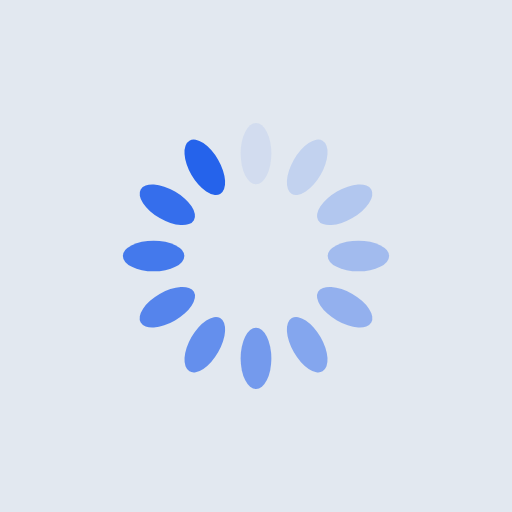
t = 0.00 s
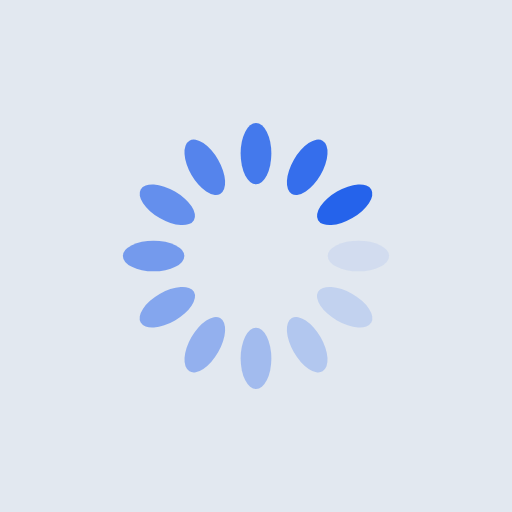
t = 0.25 s
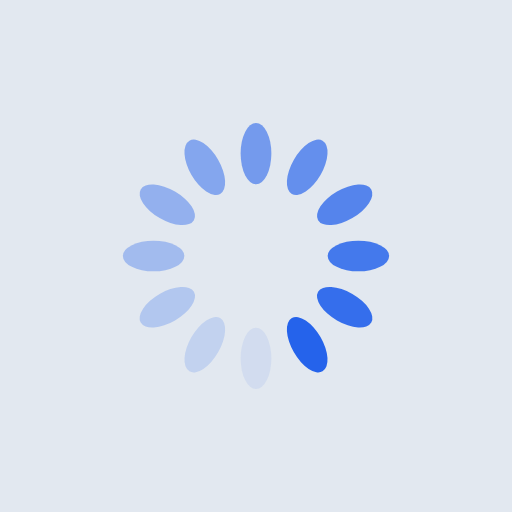
t = 0.50 s
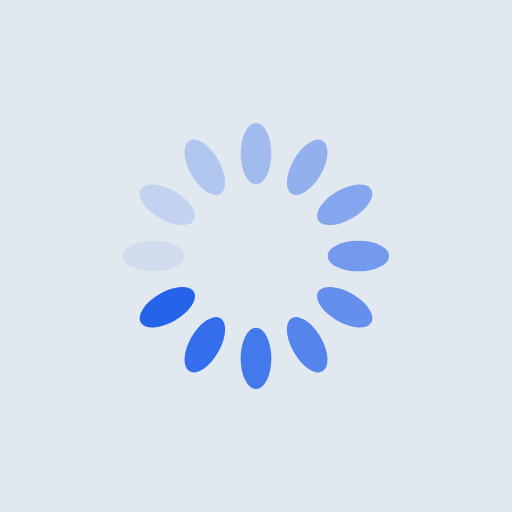
t = 0.75 s

The animated SVG that drew these frames (rendered in a browser with its animation timeline set to each time). Animation: 12 SMIL elements (animate=12); one cycle of 1.00 s, repeats indefinitely.

<svg xmlns="http://www.w3.org/2000/svg" viewBox="0 0 100 100" preserveAspectRatio="xMidYMid" width="200" height="200" style="shape-rendering: auto; display: block; background: rgb(226, 232, 240);" xmlns:xlink="http://www.w3.org/1999/xlink"><g><g transform="rotate(0 50 50)">
  <rect fill="#2563eb" height="12" width="6" ry="6" rx="3" y="24" x="47">
    <animate repeatCount="indefinite" begin="-0.9166666666666666s" dur="1s" keyTimes="0;1" values="1;0" attributeName="opacity"></animate>
  </rect>
</g><g transform="rotate(30 50 50)">
  <rect fill="#2563eb" height="12" width="6" ry="6" rx="3" y="24" x="47">
    <animate repeatCount="indefinite" begin="-0.8333333333333334s" dur="1s" keyTimes="0;1" values="1;0" attributeName="opacity"></animate>
  </rect>
</g><g transform="rotate(60 50 50)">
  <rect fill="#2563eb" height="12" width="6" ry="6" rx="3" y="24" x="47">
    <animate repeatCount="indefinite" begin="-0.75s" dur="1s" keyTimes="0;1" values="1;0" attributeName="opacity"></animate>
  </rect>
</g><g transform="rotate(90 50 50)">
  <rect fill="#2563eb" height="12" width="6" ry="6" rx="3" y="24" x="47">
    <animate repeatCount="indefinite" begin="-0.6666666666666666s" dur="1s" keyTimes="0;1" values="1;0" attributeName="opacity"></animate>
  </rect>
</g><g transform="rotate(120 50 50)">
  <rect fill="#2563eb" height="12" width="6" ry="6" rx="3" y="24" x="47">
    <animate repeatCount="indefinite" begin="-0.5833333333333334s" dur="1s" keyTimes="0;1" values="1;0" attributeName="opacity"></animate>
  </rect>
</g><g transform="rotate(150 50 50)">
  <rect fill="#2563eb" height="12" width="6" ry="6" rx="3" y="24" x="47">
    <animate repeatCount="indefinite" begin="-0.5s" dur="1s" keyTimes="0;1" values="1;0" attributeName="opacity"></animate>
  </rect>
</g><g transform="rotate(180 50 50)">
  <rect fill="#2563eb" height="12" width="6" ry="6" rx="3" y="24" x="47">
    <animate repeatCount="indefinite" begin="-0.4166666666666667s" dur="1s" keyTimes="0;1" values="1;0" attributeName="opacity"></animate>
  </rect>
</g><g transform="rotate(210 50 50)">
  <rect fill="#2563eb" height="12" width="6" ry="6" rx="3" y="24" x="47">
    <animate repeatCount="indefinite" begin="-0.3333333333333333s" dur="1s" keyTimes="0;1" values="1;0" attributeName="opacity"></animate>
  </rect>
</g><g transform="rotate(240 50 50)">
  <rect fill="#2563eb" height="12" width="6" ry="6" rx="3" y="24" x="47">
    <animate repeatCount="indefinite" begin="-0.25s" dur="1s" keyTimes="0;1" values="1;0" attributeName="opacity"></animate>
  </rect>
</g><g transform="rotate(270 50 50)">
  <rect fill="#2563eb" height="12" width="6" ry="6" rx="3" y="24" x="47">
    <animate repeatCount="indefinite" begin="-0.16666666666666666s" dur="1s" keyTimes="0;1" values="1;0" attributeName="opacity"></animate>
  </rect>
</g><g transform="rotate(300 50 50)">
  <rect fill="#2563eb" height="12" width="6" ry="6" rx="3" y="24" x="47">
    <animate repeatCount="indefinite" begin="-0.08333333333333333s" dur="1s" keyTimes="0;1" values="1;0" attributeName="opacity"></animate>
  </rect>
</g><g transform="rotate(330 50 50)">
  <rect fill="#2563eb" height="12" width="6" ry="6" rx="3" y="24" x="47">
    <animate repeatCount="indefinite" begin="0s" dur="1s" keyTimes="0;1" values="1;0" attributeName="opacity"></animate>
  </rect>
</g><g></g></g><!-- [ldio] generated by https://loading.io --></svg>